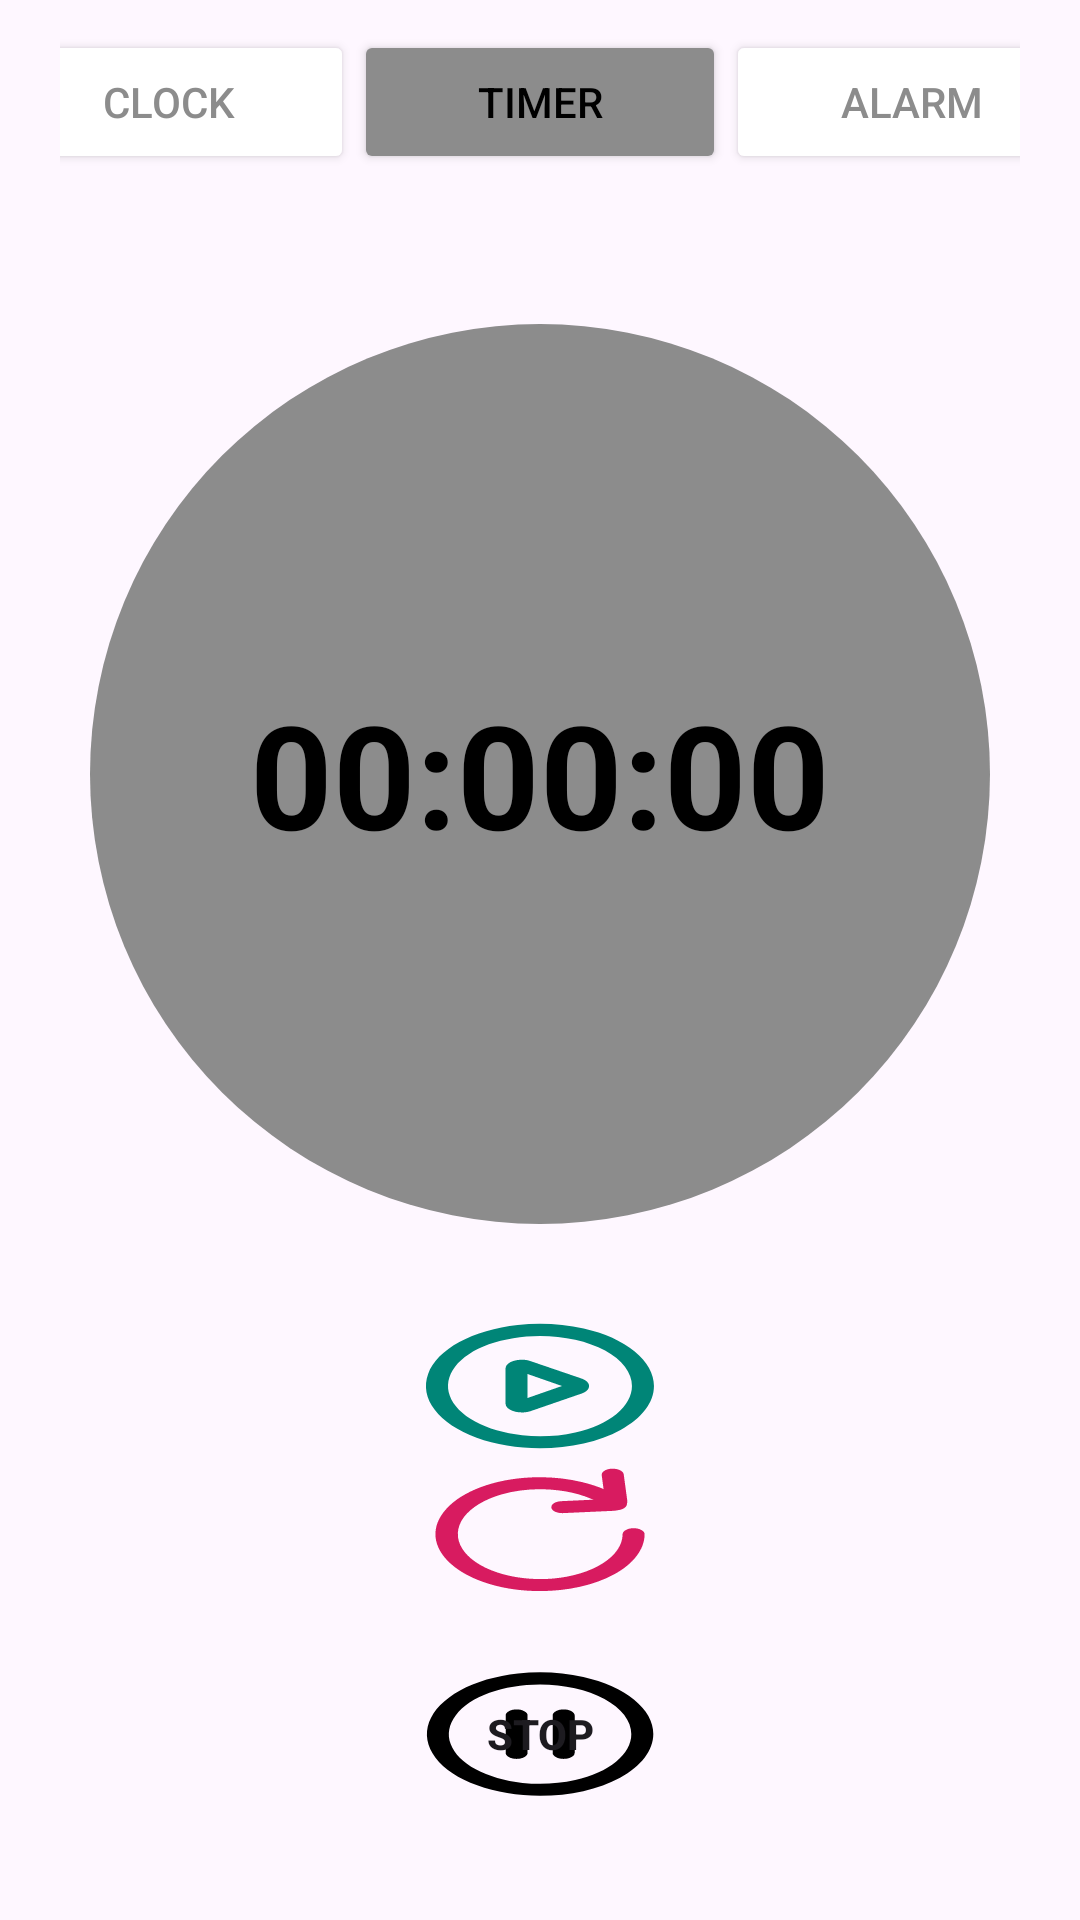

Reconstruct the res/layout file that produces this screen, plus the resources it refers to.
<!-- AndroidManifest.xml: application theme Theme.ClockApplication -->
<!-- res/layout/activity_timer_page.xml -->
<?xml version="1.0" encoding="utf-8"?>
<androidx.constraintlayout.widget.ConstraintLayout xmlns:android="http://schemas.android.com/apk/res/android"
    xmlns:app="http://schemas.android.com/apk/res-auto"
    xmlns:tools="http://schemas.android.com/tools"
    android:id="@+id/main"
    android:layout_width="match_parent"
    android:layout_height="match_parent"
    tools:context=".TimerPage">

    <LinearLayout
        android:layout_width="match_parent"
        android:layout_height="match_parent"
        android:backgroundTint="@color/background"
        android:orientation="vertical"
        tools:layout_editor_absoluteX="48dp"
        tools:layout_editor_absoluteY="227dp">

        <TableRow
            android:layout_width="wrap_content"
            android:layout_height="wrap_content"
            android:layout_marginLeft="20dp"
            android:layout_marginTop="10dp"
            android:layout_marginRight="20dp"
            android:backgroundTint="@color/background"

            android:gravity="center_horizontal">

            <Button
                android:id="@+id/butonWorldClock"
                android:layout_width="124dp"
                android:layout_height="wrap_content"
                android:backgroundTint="@color/white"
                android:text="@string/world_clock_string"
                android:textColor="@color/textblurred" />

            <Button
                android:layout_width="124dp"
                android:layout_height="wrap_content"

                android:backgroundTint="@color/backgroundblurred"
                android:text="@string/timer_string"
                android:textColor="@color/black" />

            <Button
                android:id="@+id/buttonAlarm"
                android:layout_width="124dp"
                android:layout_height="wrap_content"

                android:backgroundTint="@color/white"
                android:text="@string/alarm_string"
                android:textColor="@color/textblurred" />
        </TableRow>

        
        
        <TextView
            android:id="@+id/timerTextView"
            android:layout_width="wrap_content"
            android:layout_height="wrap_content"
            android:layout_centerHorizontal="true"
            android:layout_gravity="center_horizontal"
            android:layout_marginTop="50dp"
            android:width="300dp"
            android:height="300dp"
            android:background="@drawable/round_text"
            android:gravity="center"
            android:text="@string/timer_initial"
            android:textColor="#000000"
            android:textSize="48sp"
            android:textStyle="bold" />

        <Button
            android:id="@+id/startButton"
            android:layout_width="wrap_content"
            android:layout_height="wrap_content"
            android:layout_below="@id/timerTextView"
            android:layout_centerHorizontal="false"
            android:layout_gravity="center_horizontal"
            android:layout_marginTop="30dp"
            android:backgroundTint="@color/colorPrimary"
            android:padding="12dp"
            android:textColor="#FFFFFF"
            android:textStyle="bold"
            android:background="@drawable/button_continute"/>

        <Button
            android:id="@+id/resetButton"
            android:layout_width="wrap_content"
            android:layout_height="wrap_content"
            android:layout_below="@id/stopButton"
            android:layout_centerHorizontal="false"
            android:layout_gravity="center_horizontal"
            android:backgroundTint="@color/colorAccent"
            android:padding="12dp"
            android:textColor="#FFFFFF"
            android:textStyle="bold"
            android:background="@drawable/button_reset"/>

        <Button
            android:id="@+id/stopButton"
            android:layout_width="wrap_content"
            android:layout_height="wrap_content"
            android:layout_below="@id/startButton"
            android:layout_centerHorizontal="false"
            android:layout_gravity="center_horizontal"
            android:layout_marginTop="20dp"
            android:backgroundTint="@color/black"
            android:padding="12dp"
            android:text="@string/stop_btn"
            android:textStyle="bold"
            android:background="@drawable/button_stop"/>

        

    </LinearLayout>

</androidx.constraintlayout.widget.ConstraintLayout>
<!-- resources referenced by this layout -->
<resources>
  <color name="background">#F0F5F8</color>
  <color name="backgroundblurred">#8C8C8C</color>
  <color name="black">#FF000000</color>
  <color name="colorAccent">#D81B60</color>
  <color name="colorPrimary">#008577</color>
  <color name="textblurred">#8C8C8C</color>
  <color name="white">#FFFFFFFF</color>
  <!-- drawable button_continute (drawable) -->
  <vector xmlns:android="http://schemas.android.com/apk/res/android"
      android:width="24dp"
      android:height="24dp"
      android:viewportWidth="24"
      android:viewportHeight="24">
      <path
          android:fillColor="@color/black"
          android:pathData="M12 22.36c-2.05 0-4.05-0.6-5.76-1.75-1.7-1.13-3.03-2.75-3.81-4.65-0.79-1.89-1-3.97-0.6-5.98 0.4-2.01 1.4-3.86 2.84-5.3 1.45-1.45 3.3-2.44 5.3-2.84 2.02-0.4 4.1-0.2 6 0.59 1.89 0.78 3.5 2.11 4.64 3.81 1.14 1.7 1.75 3.71 1.75 5.76 0 2.75-1.1 5.38-3.04 7.32-1.94 1.95-4.57 3.04-7.32 3.04Zm0-18.71c-1.65 0-3.27 0.5-4.65 1.41-1.37 0.92-2.44 2.22-3.07 3.75-0.64 1.53-0.8 3.21-0.48 4.83 0.32 1.63 1.12 3.12 2.3 4.29 1.16 1.16 2.65 1.96 4.28 2.28 1.62 0.32 3.3 0.16 4.83-0.48 1.52-0.63 2.83-1.7 3.75-3.08 0.91-1.38 1.4-3 1.4-4.65 0-1.1-0.22-2.18-0.64-3.2-0.42-1.01-1.03-1.93-1.8-2.7-0.79-0.78-1.7-1.4-2.72-1.82-1.02-0.42-2.1-0.63-3.2-0.63Z"/>
      <path
          android:fillColor="@color/black"
          android:pathData="M10.34 16.4c-0.25 0-0.5-0.06-0.71-0.18-0.23-0.13-0.42-0.31-0.56-0.54-0.13-0.23-0.2-0.49-0.2-0.75V9.08c0-0.26 0.07-0.52 0.2-0.75C9.21 8.11 9.4 7.92 9.63 7.8c0.23-0.13 0.49-0.19 0.75-0.18 0.26 0 0.52 0.08 0.74 0.22l4.65 2.91c0.21 0.13 0.39 0.32 0.51 0.54 0.12 0.22 0.18 0.47 0.18 0.72s-0.06 0.5-0.17 0.71c-0.12 0.22-0.3 0.4-0.51 0.54l-4.65 2.94c-0.24 0.14-0.51 0.21-0.79 0.21Zm0.53-6.4v4L14 12l-3.13-2Z"/>
  </vector>
  <!-- drawable button_stop (drawable) -->
  <vector xmlns:android="http://schemas.android.com/apk/res/android"
      android:width="24dp"
      android:height="24dp"
      android:viewportWidth="24"
      android:viewportHeight="24">
      <path
          android:fillColor="#FF231F20"
          android:pathData="M12 22.3c-2.03 0-4.02-0.6-5.71-1.74-1.7-1.13-3.01-2.74-3.79-4.62C1.72 14.06 1.52 12 1.92 10c0.4-2 1.38-3.83 2.81-5.27C6.17 3.3 8 2.32 10 1.92c2-0.4 4.06-0.2 5.94 0.58 1.88 0.78 3.49 2.1 4.62 3.79S22.3 9.97 22.3 12c0 2.73-1.09 5.35-3.02 7.28-1.93 1.93-4.55 3.02-7.28 3.02Zm0-18.57c-1.64 0-3.24 0.49-4.6 1.4-1.37 0.92-2.43 2.21-3.05 3.73-0.63 1.52-0.8 3.18-0.47 4.8 0.32 1.6 1.12 3.07 2.28 4.23 1.16 1.16 2.64 1.95 4.25 2.26 1.6 0.32 3.27 0.15 4.79-0.48 1.51-0.63 2.8-1.7 3.71-3.06 0.91-1.37 1.4-2.97 1.39-4.61 0-2.2-0.89-4.3-2.44-5.85C16.3 4.6 14.2 3.73 12 3.73Z"/>
      <path
          android:fillColor="#FF231F20"
          android:pathData="M9.88 16.15c-0.27 0-0.52-0.1-0.7-0.3-0.2-0.18-0.3-0.43-0.3-0.7V8.9c0-0.27 0.1-0.52 0.3-0.7C9.35 8 9.6 7.9 9.87 7.9c0.27 0 0.52 0.1 0.7 0.3 0.2 0.18 0.3 0.43 0.3 0.7v6.25c0 0.27-0.1 0.52-0.3 0.7-0.18 0.2-0.43 0.3-0.7 0.3Z"/>
      <path
          android:fillColor="#FF231F20"
          android:pathData="M14.15 16.15c-0.27 0-0.52-0.1-0.7-0.3-0.2-0.18-0.3-0.43-0.3-0.7V8.9c0-0.27 0.1-0.52 0.3-0.7 0.18-0.2 0.43-0.3 0.7-0.3 0.27 0 0.52 0.1 0.7 0.3 0.2 0.18 0.3 0.43 0.3 0.7v6.25c0 0.27-0.1 0.52-0.3 0.7-0.18 0.2-0.43 0.3-0.7 0.3Z"/>
  </vector>
  <!-- drawable round_text (drawable) -->
  <?xml version="1.0" encoding="utf-8"?>
  <shape xmlns:android="http://schemas.android.com/apk/res/android" android:shape="oval">
      <solid android:color="@color/backgroundblurred"/>
  
  </shape>
  <string name="alarm_string">Alarm</string>
  <string name="stop_btn">Stop</string>
  <string name="timer_initial">00:00:00</string>
  <string name="timer_string">Timer</string>
  <string name="world_clock_string">Clock</string>
  <style name="Theme.ClockApplication" parent="Base.Theme.ClockApplication" />
  <style name="Base.Theme.ClockApplication" parent="Theme.Material3.DayNight.NoActionBar">
          
          
      </style>
</resources>
